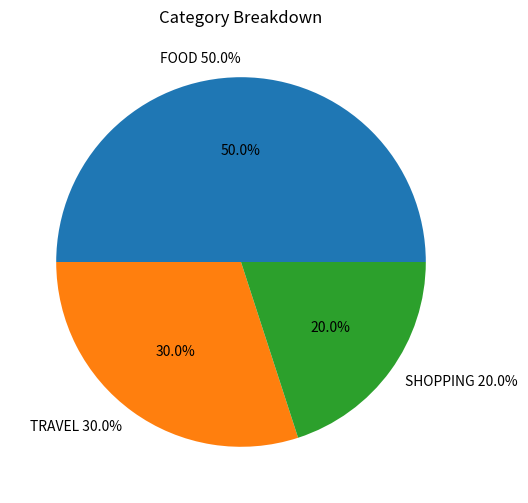

Here is the Python script that generated this plot:
import matplotlib.pyplot as plt

categories = ["FOOD", "TRAVEL", "SHOPPING"]
expenses = [500, 300, 200]

plt.figure(figsize=(6,6))
plt.pie(
    expenses,
    labels=[f"{c} {e/sum(expenses)*100:.1f}%" for c, e in zip(categories, expenses)],
    autopct='%1.1f%%'
)

highest = categories[expenses.index(max(expenses))]
print("Highest Category:", highest)

plt.title("Category Breakdown")
plt.show()
